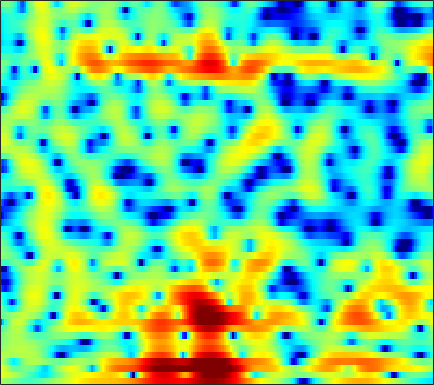

Data behind this chart, as committed beside it:
1.1355, 1.006, 0.7879, 0.52444, 0.30629, -0.030205, -0.40592, -0.70099, -1.0701, -1.4265, -1.7413, -1.9362, -2.1081, -2.177, -2.157, -2.0482, -1.8849, -1.7192, -1.453, -1.1439, -0.80237, -0.52416, -0.14111, 0.24844
3.651, 3.444, 3.129, 2.772, 2.484, 2.074, 1.641, 1.3, 0.8236, 0.3204, -0.2097, -0.6282, -1.224, -1.867, -2.381, -3.113, -3.874, -4.441, -5.111, -5.559, -5.627, -5.37, -4.678, -3.716
4.087, 3.379, 2.317, 1.183, 0.3564, -0.5734, -1.129, -1.256, -1.114, -0.793, -0.4683, -0.3012, -0.2347, -0.3906, -0.6622, -1.247, -2.106, -2.912, -4.141, -5.34, -6.016, -5.847, -4.79, -3.261
2.561, 1.679, 0.2211, -1.539, -2.964, -4.554, -4.991, -4.356, -2.892, -1.426, -0.232, 0.4548, 1.111, 1.512, 1.661, 1.705, 1.592, 1.428, 1.139, 0.792, 0.4296, 0.1678, -0.1502, -0.4122
1.751, 1.734, 1.666, 1.576, 1.518, 1.477, 1.492, 1.538, 1.651, 1.782, 1.901, 1.964, 1.99, 1.934, 1.831, 1.598, 1.254, 0.9132, 0.345, -0.3677, -1.256, -2.056, -3.336, -4.948
0.2916, 0.658, 1.052, 1.36, 1.544, 1.736, 1.877, 1.954, 2.022, 2.038, 2.006, 1.95, 1.827, 1.647, 1.473, 1.176, 0.808, 0.4811, -0.02517, -0.6275, -1.331, -1.924, -2.819, -3.808
-0.3977, 0.04268, 0.5329, 0.9258, 1.162, 1.402, 1.56, 1.629, 1.652, 1.605, 1.497, 1.379, 1.175, 0.9324, 0.7332, 0.4524, 0.1637, -0.04783, -0.3262, -0.5971, -0.8713, -1.083, -1.372, -1.666
-0.4359, -0.07027, 0.3979, 0.8172, 1.087, 1.36, 1.526, 1.565, 1.499, 1.286, 0.9416, 0.6025, 0.05676, -0.5516, -1.014, -1.559, -1.953, -2.104, -2.11, -1.928, -1.614, -1.328, -0.9543, -0.6104
-2.499, -1.826, -0.7851, 0.2246, 0.8646, 1.534, 1.95, 2.091, 2.034, 1.69, 1.03, 0.2811, -1.079, -2.967, -4.814, -7.92, -11.11, -11.49, -8.897, -6.115, -4.013, -2.791, -1.503, -0.4574
-10.35, -6.223, -2.848, -0.6747, 0.4772, 1.565, 2.266, 2.579, 2.732, 2.587, 2.117, 1.548, 0.494, -0.9451, -2.24, -4.096, -5.546, -5.916, -5.434, -4.516, -3.711, -3.313, -2.97, -2.627
-0.9023, -0.8144, -0.503, -0.0881, 0.2354, 0.6993, 1.167, 1.507, 1.912, 2.209, 2.361, 2.358, 2.202, 1.872, 1.538, 1.026, 0.4539, -0.02128, -0.753, -1.668, -2.919, -4.269, -7.054, -12.18
-0.1252, -1.077, -2.445, -3.856, -4.741, -5.199, -4.474, -3.391, -1.781, -0.3273, 0.8444, 1.53, 2.17, 2.547, 2.667, 2.632, 2.385, 2.081, 1.489, 0.6949, -0.2395, -0.9901, -2.009, -2.857
-1.213, -2.61, -4.91, -7.949, -10.96, -14.41, -11.12, -7.728, -4.26, -1.75, 0.1073, 1.176, 2.242, 2.982, 3.319, 3.52, 3.452, 3.253, 2.798, 2.118, 1.23, 0.4712, -0.6094, -1.67
-2.854, -3.74, -4.62, -5.147, -5.224, -4.859, -3.985, -3.076, -1.72, -0.3314, 0.9485, 1.79, 2.699, 3.377, 3.724, 3.967, 3.957, 3.777, 3.302, 2.536, 1.42, 0.3106, -1.669, -4.528
-10.42, -12.41, -13.28, -11.52, -9.661, -7.292, -5.26, -3.92, -2.302, -0.8838, 0.3451, 1.127, 2.004, 2.658, 3.018, 3.326, 3.425, 3.344, 3.043, 2.552, 1.853, 1.184, 0.1608, -0.9452
-13.2, -15.21, -15.83, -13.69, -11.54, -8.865, -6.577, -5.099, -3.377, -1.905, -0.6801, 0.1048, 0.9836, 1.671, 2.065, 2.43, 2.623, 2.663, 2.58, 2.349, 2.008, 1.698, 1.244, 0.8154
-10.89, -11.6, -11.5, -10.36, -9.084, -7.246, -5.467, -4.224, -2.759, -1.504, -0.4447, 0.2326, 0.995, 1.622, 2.002, 2.384, 2.623, 2.723, 2.725, 2.551, 2.225, 1.895, 1.347, 0.7374
-14.9, -24.22, -16.69, -10.28, -7.457, -4.88, -3.062, -2, -0.9014, -0.08956, 0.5371, 0.9268, 1.389, 1.825, 2.163, 2.629, 3.05, 3.29, 3.469, 3.428, 3.088, 2.583, 1.535, -0.06231
-2.03, -2.533, -2.649, -2.249, -1.799, -1.203, -0.7443, -0.5664, -0.5597, -0.8443, -1.409, -1.954, -2.627, -2.783, -2.335, -1.095, 0.388, 1.385, 2.412, 3.057, 3.261, 3.12, 2.508, 1.379
0.7165, 0.3436, -0.09788, -0.4802, -0.7652, -1.171, -1.651, -2.11, -2.949, -4.147, -5.941, -7.972, -12.5, -22.48, -16.71, -8.709, -4.485, -2.332, -0.2821, 1.084, 1.956, 2.343, 2.578, 2.566
0.4903, 0.05933, -0.5984, -1.336, -1.927, -2.756, -3.621, -4.24, -4.986, -5.627, -6.146, -6.418, -6.57, -6.206, -5.542, -4.17, -2.569, -1.415, -0.04185, 1.062, 1.878, 2.316, 2.688, 2.865
-0.2457, -0.7689, -1.63, -2.717, -3.701, -5.273, -7.105, -8.506, -9.841, -9.726, -8.342, -7.019, -5.295, -3.703, -2.593, -1.24, -0.01885, 0.8073, 1.738, 2.474, 2.997, 3.246, 3.386, 3.318
-1.61, -2.02, -2.745, -3.744, -4.747, -6.564, -9.224, -12.12, -17.19, -15.59, -10.18, -7.242, -4.311, -2.104, -0.7627, 0.7059, 1.873, 2.583, 3.317, 3.812, 4.071, 4.099, 3.917, 3.464
-4.907, -4.836, -4.798, -4.878, -5.024, -5.309, -5.635, -5.793, -5.699, -5.091, -4, -2.992, -1.574, -0.2132, 0.7193, 1.805, 2.71, 3.246, 3.779, 4.087, 4.15, 4.029, 3.622, 2.906
-10.73, -9.607, -8.293, -7.237, -6.576, -5.823, -5.125, -4.603, -3.875, -3.065, -2.169, -1.454, -0.4793, 0.4691, 1.145, 1.959, 2.659, 3.087, 3.505, 3.736, 3.758, 3.629, 3.245, 2.602
-15.37, -13.2, -11.14, -9.611, -8.651, -7.529, -6.472, -5.696, -4.669, -3.65, -2.656, -1.918, -0.9535, -0.03021, 0.6239, 1.44, 2.142, 2.595, 3.07, 3.382, 3.516, 3.487, 3.275, 2.864
-12.43, -12.14, -11.83, -11.48, -11.09, -10.24, -9.066, -8.072, -6.712, -5.439, -4.267, -3.445, -2.405, -1.373, -0.6037, 0.4003, 1.344, 1.979, 2.705, 3.252, 3.596, 3.715, 3.688, 3.457
-9.603, -10.79, -13.07, -16.61, -19.77, -18.5, -13.84, -11.25, -8.872, -7.352, -6.396, -5.893, -5.216, -4.222, -3.18, -1.552, 0.1158, 1.251, 2.512, 3.463, 4.094, 4.366, 4.472, 4.299
-5.543, -6.554, -8.258, -10.15, -11.17, -10.98, -9.426, -8.221, -7.142, -6.904, -7.761, -9.434, -14.02, -17.25, -10.83, -4.939, -1.238, 0.7394, 2.652, 3.942, 4.736, 5.051, 5.129, 4.851
-2.685, -2.94, -3.295, -3.578, -3.693, -3.655, -3.48, -3.324, -3.243, -3.412, -3.915, -4.469, -5.075, -4.752, -3.653, -1.627, 0.3971, 1.659, 2.979, 3.862, 4.347, 4.46, 4.295, 3.775
-3.048, -2.953, -2.771, -2.519, -2.281, -1.925, -1.546, -1.272, -0.9417, -0.671, -0.437, -0.2623, 0.02069, 0.4236, 0.8143, 1.417, 2.019, 2.421, 2.811, 3.004, 2.965, 2.774, 2.302, 1.572
-5.418, -5.257, -4.748, -3.935, -3.203, -2.199, -1.239, -0.5921, 0.1688, 0.8039, 1.324, 1.652, 2.017, 2.307, 2.48, 2.651, 2.715, 2.691, 2.531, 2.21, 1.714, 1.228, 0.4368, -0.4901
-11.36, -12.51, -10.93, -7.61, -5.372, -2.973, -1.125, -0.03119, 1.127, 2, 2.645, 2.997, 3.321, 3.486, 3.512, 3.414, 3.168, 2.88, 2.351, 1.638, 0.7116, -0.131, -1.466, -2.99
-9.926, -11.18, -9.604, -6.271, -4.061, -1.709, 0.06117, 1.102, 2.17, 2.943, 3.464, 3.71, 3.861, 3.828, 3.69, 3.352, 2.87, 2.397, 1.637, 0.695, -0.4581, -1.52, -3.317, -5.813
-1.764, -1.7, -1.323, -0.6523, -0.04244, 0.7967, 1.557, 2.045, 2.56, 2.915, 3.102, 3.132, 3.007, 2.694, 2.334, 1.704, 0.9064, 0.242, -0.6891, -1.587, -2.425, -3.032, -3.892, -4.899
1.734, 1.785, 1.852, 1.917, 1.96, 1.996, 2.007, 1.995, 1.966, 1.915, 1.822, 1.692, 1.394, 0.8733, 0.2872, -0.7946, -2.292, -3.658, -5.638, -7.082, -7.121, -6.373, -5.115, -4.002
3.333, 3.27, 3.043, 2.645, 2.227, 1.52, 0.6998, 0.08842, -0.5639, -0.8636, -0.8098, -0.6631, -0.5275, -0.6669, -1.057, -2.091, -3.861, -5.896, -10.18, -17.39, -13.87, -9.177, -5.324, -2.865
3.207, 3.107, 2.705, 1.943, 1.077, -0.5678, -2.997, -5.514, -9.773, -10.84, -7.224, -4.899, -2.882, -1.783, -1.409, -1.403, -1.827, -2.326, -3.003, -3.342, -3.057, -2.455, -1.365, -0.2384
1.869, 1.942, 1.751, 1.192, 0.5064, -0.8306, -2.703, -4.449, -6.702, -7.202, -5.555, -4.049, -2.427, -1.363, -0.8828, -0.5565, -0.5068, -0.5711, -0.6846, -0.7301, -0.6145, -0.4097, 0.0003985, 0.5128
0.6036, 0.9505, 1.193, 1.21, 1.085, 0.7683, 0.3471, 0.02451, -0.2926, -0.3898, -0.2583, -0.0759, 0.1802, 0.3256, 0.3157, 0.1228, -0.2577, -0.6344, -1.181, -1.663, -1.905, -1.866, -1.53, -0.9741
-0.3932, 0.0713, 0.6168, 1.081, 1.376, 1.695, 1.943, 2.091, 2.235, 2.331, 2.37, 2.34, 2.185, 1.855, 1.457, 0.6604, -0.4956, -1.644, -3.631, -6.06, -8.134, -8.206, -6.374, -4.19
-2.968, -2.521, -1.685, -0.7023, 0.05133, 0.9894, 1.792, 2.293, 2.813, 3.169, 3.353, 3.375, 3.223, 2.837, 2.372, 1.465, 0.1363, -1.213, -3.672, -7.173, -11.23, -11.35, -7.7, -4.636
-11.65, -10.77, -7.893, -5.094, -3.363, -1.504, -0.07696, 0.7651, 1.648, 2.283, 2.697, 2.873, 2.938, 2.801, 2.566, 2.076, 1.401, 0.7779, -0.1233, -0.9692, -1.55, -1.683, -1.481, -1.042
-15.4, -14.19, -10.44, -7.255, -5.407, -3.484, -1.999, -1.105, -0.1404, 0.6046, 1.167, 1.474, 1.755, 1.9, 1.923, 1.86, 1.714, 1.567, 1.353, 1.157, 1.012, 0.9403, 0.8986, 0.8788
-6.835, -6.745, -6.239, -5.434, -4.766, -3.876, -3.02, -2.411, -1.671, -1.002, -0.4222, -0.04909, 0.3577, 0.6801, 0.8785, 1.099, 1.274, 1.401, 1.549, 1.676, 1.788, 1.846, 1.88, 1.851
-3.933, -4.113, -4.317, -4.493, -4.581, -4.564, -4.336, -3.998, -3.377, -2.669, -2.001, -1.565, -1.096, -0.7368, -0.4988, -0.1631, 0.2429, 0.5975, 1.121, 1.641, 2.095, 2.375, 2.622, 2.717
-2.067, -2.522, -3.452, -4.821, -6.108, -7.943, -8.925, -8.38, -6.541, -4.747, -3.451, -2.868, -2.548, -2.665, -2.905, -3.065, -2.554, -1.702, -0.2299, 1.199, 2.338, 2.968, 3.514, 3.748
-0.2448, -0.7253, -1.892, -3.768, -5.898, -10.3, -15.21, -12.43, -7.472, -4.521, -2.95, -2.471, -2.757, -4.284, -6.725, -14.08, -15.7, -7.332, -1.996, 1.064, 2.949, 3.803, 4.387, 4.44
-0.09931, -0.1908, -0.5753, -1.233, -1.834, -2.59, -2.956, -2.871, -2.297, -1.584, -1.028, -0.7966, -0.8397, -1.26, -1.728, -2.138, -1.665, -0.633, 1.119, 2.639, 3.665, 4.064, 4.069, 3.429
-2.52, -2.229, -2.027, -2.088, -2.214, -2.394, -2.535, -2.564, -2.439, -2.141, -1.665, -1.268, -0.6999, -0.1501, 0.2896, 0.8501, 1.48, 1.979, 2.63, 3.14, 3.398, 3.384, 3.004, 2.158
-5.152, -4.565, -4.138, -4.034, -4.171, -4.603, -5.249, -5.743, -6.21, -5.99, -4.987, -3.917, -2.384, -0.9482, -0.009775, 1.067, 1.958, 2.496, 3.003, 3.298, 3.362, 3.243, 2.87, 2.274
-6.341, -5.541, -4.968, -4.864, -5.166, -6.178, -8.105, -10.52, -16.36, -20.47, -11.46, -7.43, -3.86, -1.363, 0.0555, 1.538, 2.612, 3.198, 3.718, 3.954, 3.922, 3.725, 3.259, 2.581
-5.926, -5.137, -4.424, -4.179, -4.273, -4.766, -5.655, -6.504, -7.466, -7.333, -5.692, -4.017, -1.823, 0.04237, 1.216, 2.483, 3.408, 3.902, 4.323, 4.447, 4.27, 3.942, 3.218, 2.137
-5.517, -4.823, -4.08, -3.608, -3.387, -3.229, -3.16, -3.097, -2.902, -2.455, -1.744, -1.055, -0.03714, 1.007, 1.734, 2.577, 3.253, 3.62, 3.897, 3.924, 3.68, 3.306, 2.512, 1.347
-5.525, -4.827, -4.099, -3.532, -3.222, -2.938, -2.739, -2.596, -2.348, -1.977, -1.447, -0.9598, -0.2091, 0.5987, 1.199, 1.916, 2.515, 2.853, 3.117, 3.168, 2.998, 2.714, 2.148, 1.372
-5.18, -4.411, -3.683, -3.227, -3.067, -3.06, -3.224, -3.41, -3.617, -3.63, -3.26, -2.718, -1.712, -0.5865, 0.247, 1.245, 2.03, 2.468, 2.85, 2.982, 2.881, 2.67, 2.249, 1.706
-3.477, -2.77, -2.184, -2.032, -2.181, -2.735, -3.757, -4.889, -6.95, -9.236, -9.646, -7.799, -4.684, -2.034, -0.4753, 1.16, 2.318, 2.916, 3.389, 3.512, 3.307, 2.969, 2.299, 1.485
-0.8018, -0.4471, -0.2388, -0.3711, -0.6929, -1.478, -2.763, -4.155, -6.723, -10.1, -11.07, -8.365, -4.438, -1.484, 0.2136, 1.92, 3.117, 3.72, 4.136, 4.126, 3.667, 2.993, 1.585, -0.4849
